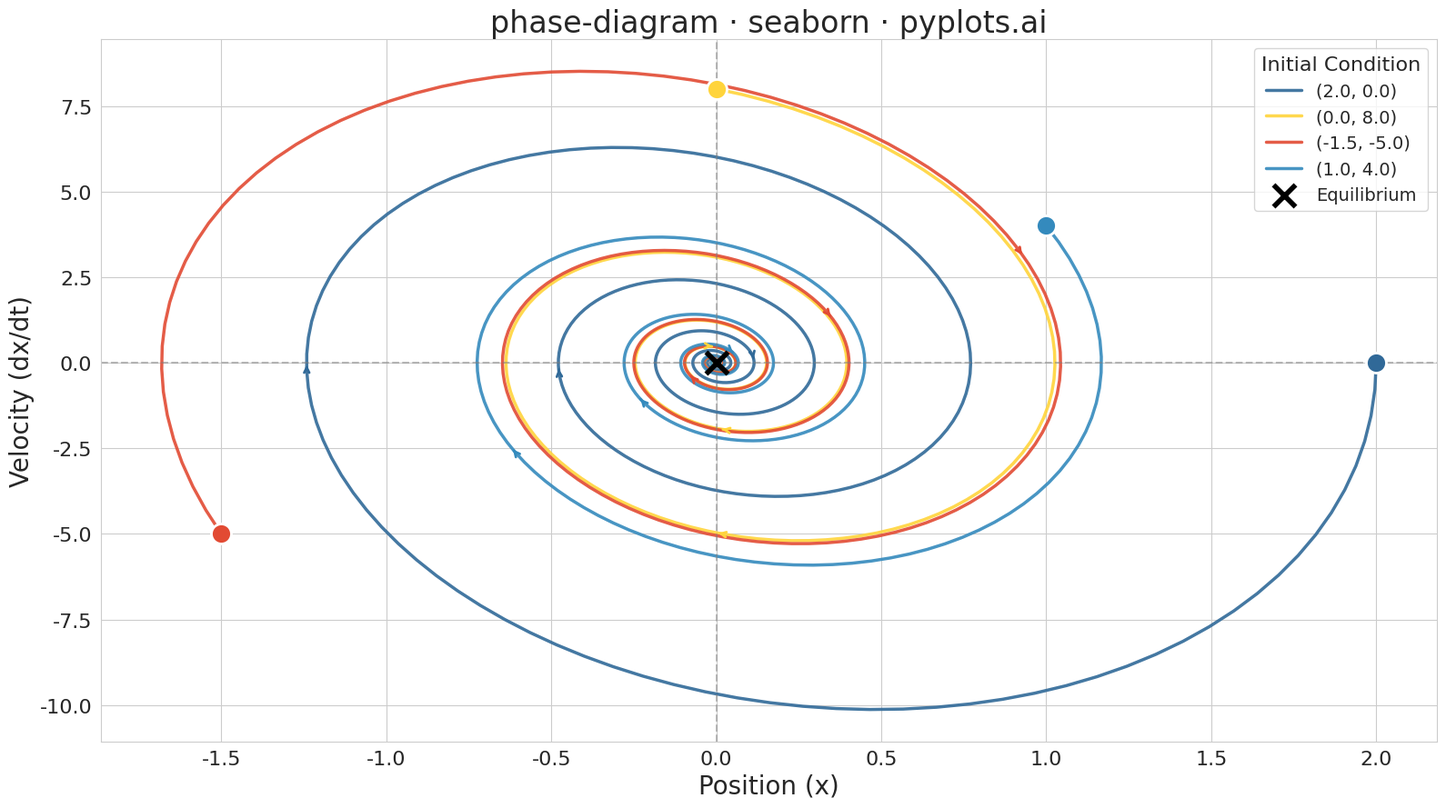

Recreate this plot in Python.
""" pyplots.ai
phase-diagram: Phase Diagram (State Space Plot)
Library: seaborn 0.13.2 | Python 3.13.11
Quality: 91/100 | Created: 2025-12-31
"""

import matplotlib.pyplot as plt
import numpy as np
import pandas as pd
import seaborn as sns


# Data: Damped harmonic oscillator phase trajectories
np.random.seed(42)

# System parameters for damped oscillator: d²x/dt² + 2*zeta*omega*dx/dt + omega²*x = 0
omega = 2 * np.pi  # Natural frequency
zeta = 0.15  # Damping ratio (underdamped)

# Generate multiple trajectories from different initial conditions
t = np.linspace(0, 5, 500)
trajectories = []
initial_conditions = [
    (2.0, 0.0),  # Large displacement, zero velocity
    (0.0, 8.0),  # Zero displacement, positive velocity
    (-1.5, -5.0),  # Negative displacement, negative velocity
    (1.0, 4.0),  # Mixed positive
]

for x0, v0 in initial_conditions:
    # Analytical solution for underdamped oscillator
    omega_d = omega * np.sqrt(1 - zeta**2)  # Damped frequency
    A = np.sqrt(x0**2 + ((zeta * omega * x0 + v0) / omega_d) ** 2)
    phi = np.arctan2(omega_d * x0, zeta * omega * x0 + v0)

    # Position and velocity (derivative)
    x = A * np.exp(-zeta * omega * t) * np.sin(omega_d * t + phi)
    dx_dt = (
        A
        * np.exp(-zeta * omega * t)
        * (-zeta * omega * np.sin(omega_d * t + phi) + omega_d * np.cos(omega_d * t + phi))
    )

    trajectories.append((x, dx_dt, f"({x0}, {v0})"))

# Create DataFrame for seaborn
data = []
for x, dx_dt, label in trajectories:
    for i in range(len(x)):
        data.append({"Position (x)": x[i], "Velocity (dx/dt)": dx_dt[i], "Initial Condition": label, "Time": t[i]})
df = pd.DataFrame(data)

# Plot
sns.set_style("whitegrid")
fig, ax = plt.subplots(figsize=(16, 9))

# Use seaborn lineplot for trajectories with color gradient by hue
palette = ["#306998", "#FFD43B", "#E24A33", "#348ABD"]
sns.lineplot(
    data=df,
    x="Position (x)",
    y="Velocity (dx/dt)",
    hue="Initial Condition",
    palette=palette,
    linewidth=2.5,
    alpha=0.9,
    legend=True,
    ax=ax,
    sort=False,
)

# Add starting points as larger markers
for i, (x, dx_dt, _label) in enumerate(trajectories):
    ax.scatter(x[0], dx_dt[0], s=250, color=palette[i], zorder=5, edgecolor="white", linewidth=2)

# Add fixed point (equilibrium at origin)
ax.scatter(0, 0, s=300, color="black", marker="x", linewidth=4, zorder=6, label="Equilibrium")

# Add direction arrows on trajectories
for i, (x, dx_dt, _label) in enumerate(trajectories):
    # Add arrows at several points along trajectory
    arrow_indices = [50, 150, 300]
    for idx in arrow_indices:
        if idx < len(x) - 1:
            dx = x[idx + 1] - x[idx]
            dy = dx_dt[idx + 1] - dx_dt[idx]
            ax.annotate(
                "",
                xy=(x[idx] + dx * 0.5, dx_dt[idx] + dy * 0.5),
                xytext=(x[idx], dx_dt[idx]),
                arrowprops={"arrowstyle": "->", "color": palette[i], "lw": 2},
            )

# Styling
ax.set_xlabel("Position (x)", fontsize=20)
ax.set_ylabel("Velocity (dx/dt)", fontsize=20)
ax.set_title("phase-diagram · seaborn · pyplots.ai", fontsize=24)
ax.tick_params(axis="both", labelsize=16)

# Adjust legend
ax.legend(fontsize=14, loc="upper right", title="Initial Condition", title_fontsize=16)

# Add zero lines for reference
ax.axhline(y=0, color="gray", linestyle="--", linewidth=1.5, alpha=0.5)
ax.axvline(x=0, color="gray", linestyle="--", linewidth=1.5, alpha=0.5)

plt.tight_layout()
plt.savefig("plot.png", dpi=300, bbox_inches="tight")
